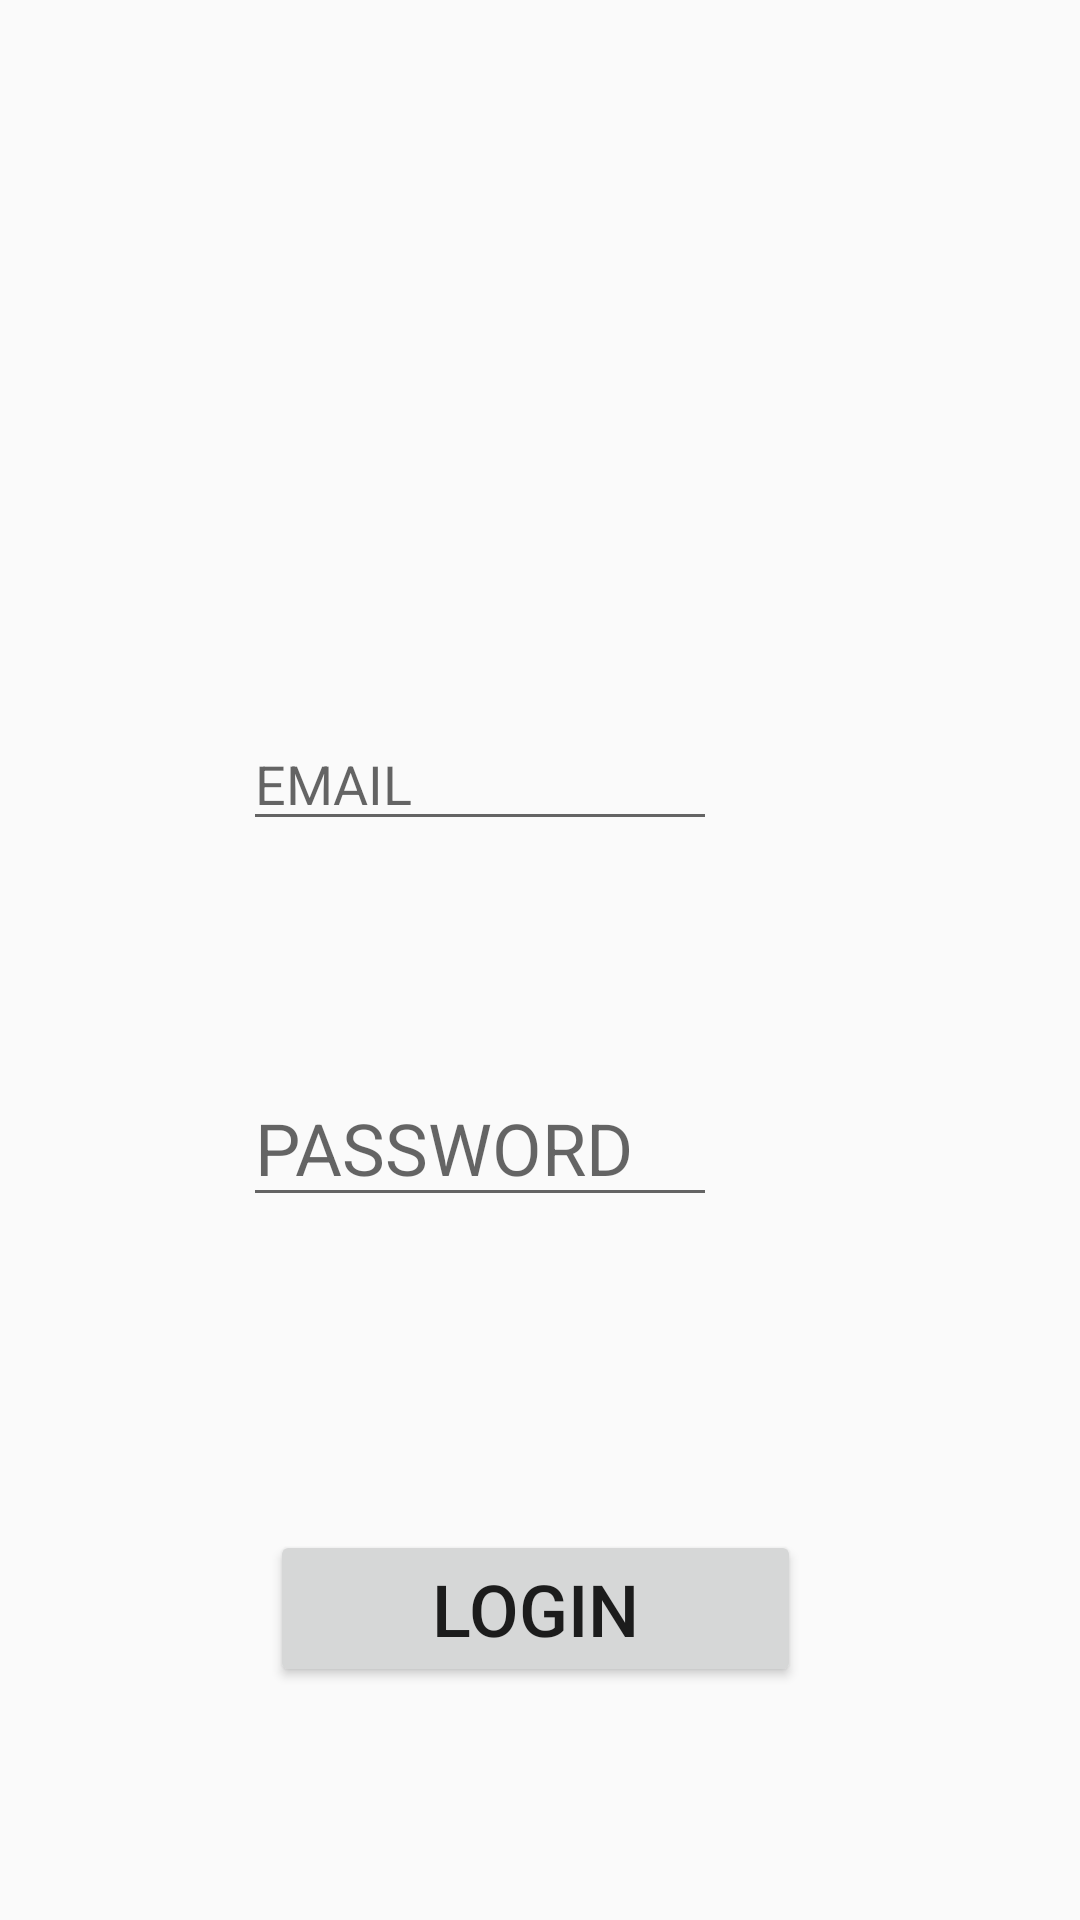

Here is an Android app screen rendered from its layout file. Give the layout XML and the strings, colors and styles it references.
<!-- AndroidManifest.xml: application theme AppTheme -->
<!-- res/layout/activity_adminloginpage.xml -->
<?xml version="1.0" encoding="utf-8"?>
<RelativeLayout xmlns:android="http://schemas.android.com/apk/res/android"
    xmlns:app="http://schemas.android.com/apk/res-auto"
    xmlns:tools="http://schemas.android.com/tools"
    android:layout_width="match_parent"
    android:layout_height="match_parent"
    tools:context=".adminloginpage">

    <EditText
        android:id="@+id/etuseremail"
        android:layout_width="wrap_content"
        android:layout_height="wrap_content"
        android:layout_marginStart="81dp"
        android:layout_marginTop="239dp"
        android:layout_marginEnd="121dp"
        android:layout_marginBottom="38dp"
        android:ems="10"
        android:inputType="textEmailAddress"
        android:hint="EMAIL"
        app:layout_constraintBottom_toTopOf="@+id/etuserpassword"
        app:layout_constraintEnd_toEndOf="parent"
        app:layout_constraintStart_toStartOf="parent"
        app:layout_constraintTop_toTopOf="parent" />

    <EditText
        android:id="@+id/etuserpassword"
        android:layout_width="wrap_content"
        android:layout_height="wrap_content"
        android:layout_marginStart="81dp"
        android:layout_marginTop="38dp"
        android:layout_marginEnd="121dp"
        android:layout_marginBottom="364dp"
        android:ems="10"
        android:layout_below="@+id/etuseremail"
        android:inputType="textPassword"
        android:hint="PASSWORD"
        android:textSize="24sp"
        app:layout_constraintTop_toBottomOf="@+id/etuseremail" />

    <Button
        android:id="@+id/olduserreg"
        android:layout_width="match_parent"
        android:layout_height="wrap_content"
        android:layout_marginStart="90dp"
        android:layout_marginTop="-260dp"
        android:layout_marginEnd="93dp"
        android:layout_marginBottom="71dp"
        android:layout_below="@+id/etuserpassword"
        android:text="LOGIN"
        android:textSize="24sp" />



</RelativeLayout>
<!-- resources referenced by this layout -->
<resources>
  <style name="AppTheme" parent="Theme.AppCompat.Light.NoActionBar">
          
          <item name="colorAccent">@color/colorAccent</item>
      </style>
  <!-- not gathered from this repository: default colours our renderer supplied (Android Studio template values) -->
  <color name="colorAccent">#FF03DAC5</color>
</resources>
